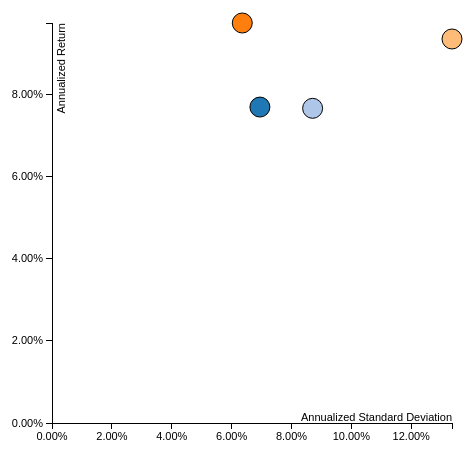
D3 v3 page, settled after 360 driven frames (6 s of simulated time); the page loaded 1 data file(s).


    d3.csv('d3_scatter.csv', function (data) {
        // Variables
        const body = d3.select('body');
        const margin = {top: 50, right: 50, bottom: 50, left: 50};
        const h = 500 - margin.top - margin.bottom;
        const w = 500 - margin.left - margin.right;
        const formatPercent = d3.format('.2%');
        // Scales
        const colorScale = d3.scale.category20();
        const xScale = d3.scale.linear()
            .domain([
                d3.min([0, d3.min(data, function (d) {
                    return d.asd
                })]),
                d3.max([0, d3.max(data, function (d) {
                    return d.asd
                })])
            ])
            .range([0, w]);
        const yScale = d3.scale.linear()
            .domain([
                d3.min([0, d3.min(data, function (d) {
                    return d.aror
                })]),
                d3.max([0, d3.max(data, function (d) {
                    return d.aror
                })])
            ])
            .range([h, 0]);
        // SVG
        const svg = body.append('svg')
            .attr('height', h + margin.top + margin.bottom)
            .attr('width', w + margin.left + margin.right)
            .append('g')
            .attr('transform', 'translate(' + margin.left + ',' + margin.top + ')');
        // X-axis
        const xAxis = d3.svg.axis()
            .scale(xScale)
            .tickFormat(formatPercent)
            .ticks(5)
            .orient('bottom');
        // Y-axis
        const yAxis = d3.svg.axis()
            .scale(yScale)
            .tickFormat(formatPercent)
            .ticks(5)
            .orient('left');
        // Circles
        const circles = svg.selectAll('circle')
            .data(data)
            .enter()
            .append('circle')
            .attr('cx', function (d) {
                return xScale(d.asd)
            })
            .attr('cy', function (d) {
                return yScale(d.aror)
            })
            .attr('r', '10')
            .attr('stroke', 'black')
            .attr('stroke-width', 1)
            .attr('fill', function (d, i) {
                return colorScale(i)
            })
            .on('mouseover', function () {
                d3.select(this)
                    .transition()
                    .duration(500)
                    .attr('r', 20)
                    .attr('stroke-width', 3)
            })
            .on('mouseout', function () {
                d3.select(this)
                    .transition()
                    .duration(500)
                    .attr('r', 10)
                    .attr('stroke-width', 1)
            })
            .append('title') // Tooltip
            .text(function (d) {
                return d.variable +
                    '\nReturn: ' + formatPercent(d.aror) +
                    '\nStd. Dev.: ' + formatPercent(d.asd)
            });
        // X-axis
        svg.append('g')
            .attr('class', 'axis')
            .attr('transform', 'translate(0,' + h + ')')
            .call(xAxis)
            .append('text') // X-axis Label
            .attr('class', 'label')
            .attr('y', -10)
            .attr('x', w)
            .attr('dy', '.71em')
            .style('text-anchor', 'end')
            .text('Annualized Standard Deviation')
        // Y-axis
        svg.append('g')
            .attr('class', 'axis')
            .call(yAxis)
            .append('text') // y-axis Label
            .attr('class', 'label')
            .attr('transform', 'rotate(-90)')
            .attr('x', 0)
            .attr('y', 5)
            .attr('dy', '.71em')
            .style('text-anchor', 'end')
            .text('Annualized Return')
    })



### data: d3_scatter.csv
variable, aror, asd, maxdd
Convertible Arbitrage, 0.07702, 0.06945, -0.2927
CTA Global, 0.07671, 0.08706, -0.1168
Distressed Securities, 0.09751, 0.06356, -0.2292
Emerging Markets, 0.09361, 0.1336, -0.3598